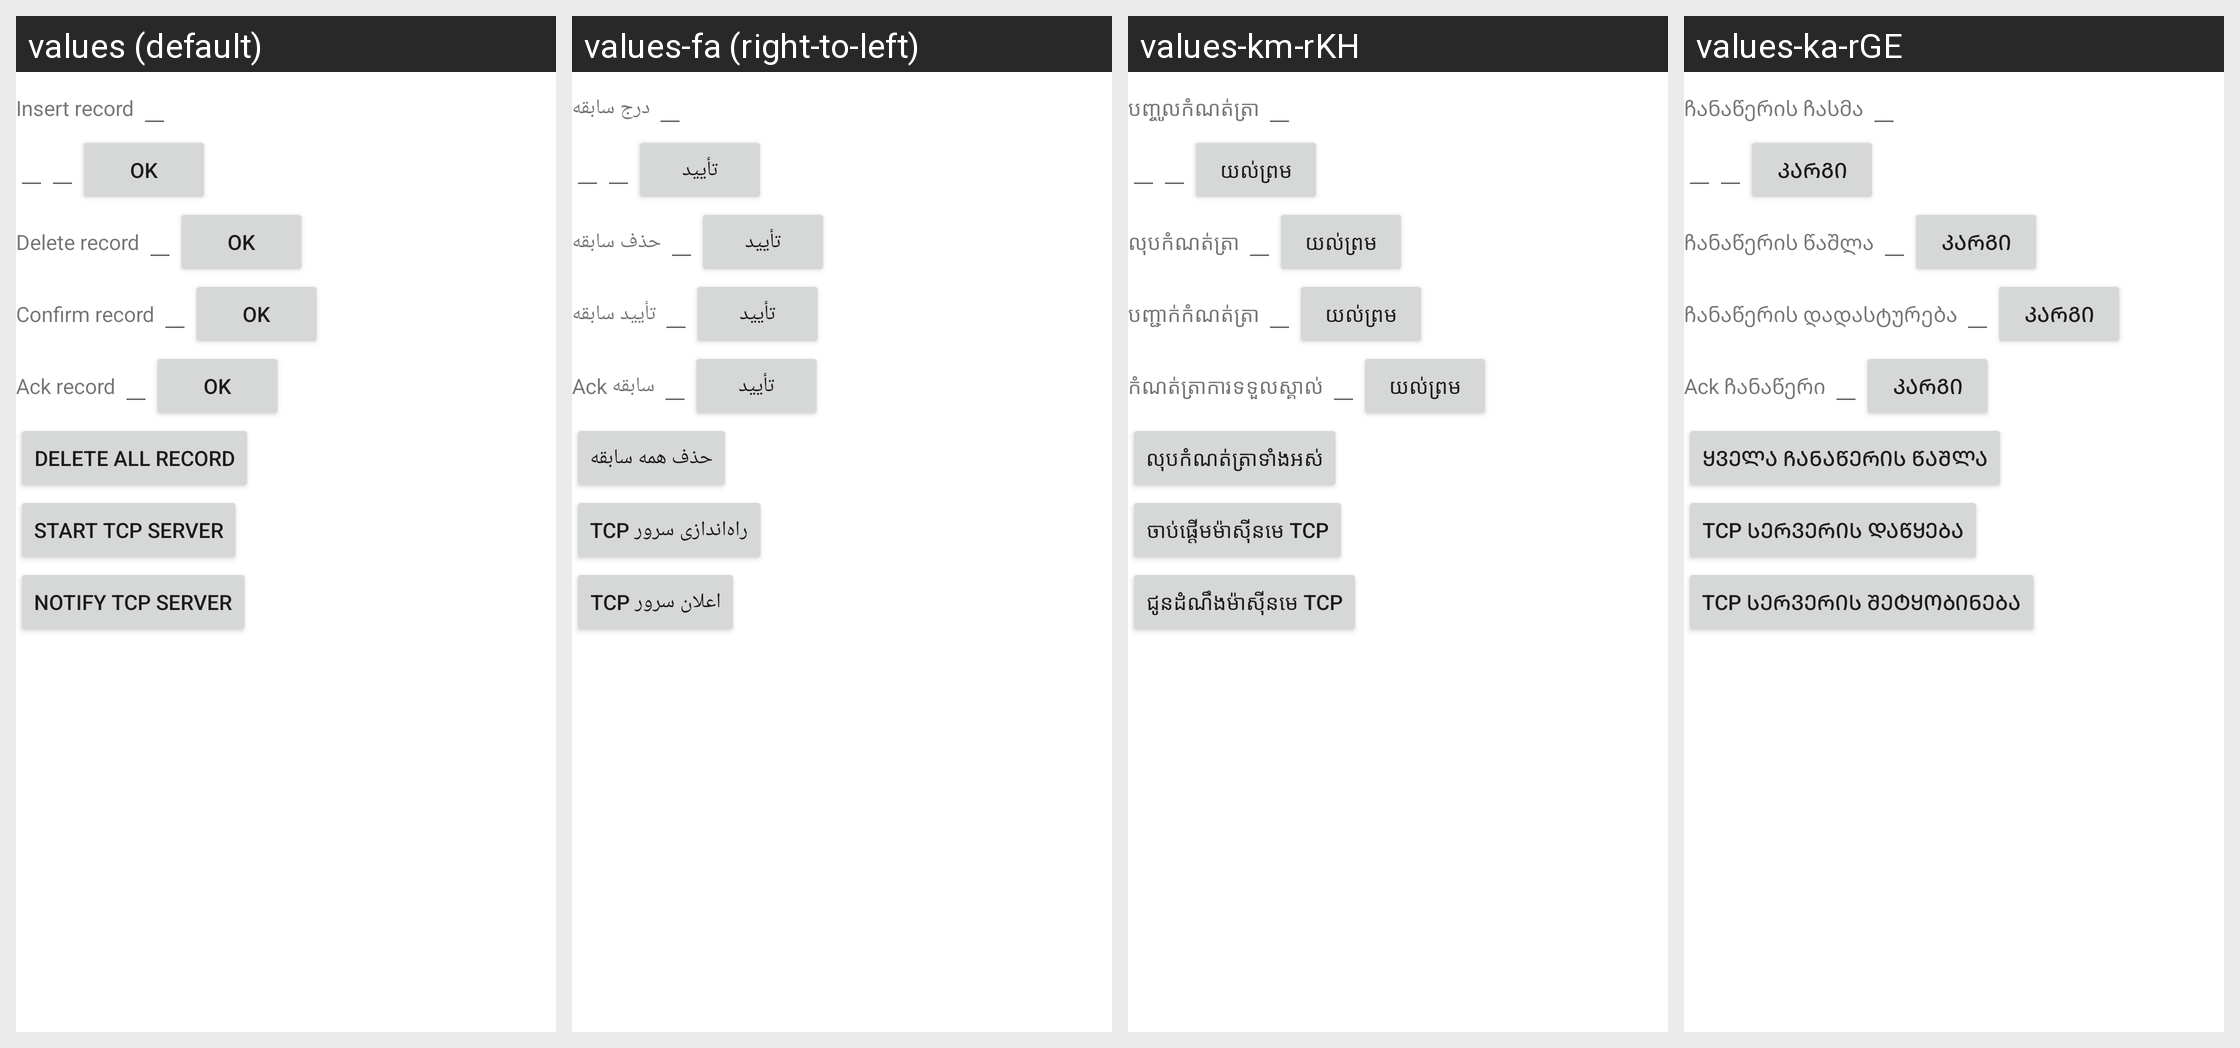

The same Android screen rendered under several of its app's locales, left to right. List the strings drawn on it with the default value and each locale's translation.
Android screen res/layout/testactivity_main.xml rendered under 4 locales, left to right: values (default), values-fa (right-to-left), values-km-rKH, values-ka-rGE. Device: Nexus 5 (rendered at 1080×1920; each locale shown at half size, 540×960, under a caption strip naming it); theme Theme.MaterialComponents.DayNight.NoActionBar.
Other locales in the repository, not shown: values-af, values-am, values-ar, values-ar-rXB, values-az-rAZ, values-bg, values-bn-rBD, values-ca, values-cs, values-da, values-de, values-el, values-en-rGB, values-en-rXA, values-es, values-es-rUS, values-et-rEE, values-eu-rES, values-fi, values-fr, values-fr-rCA, values-gl-rES, values-hi, values-hr, values-hu, values-hy-rAM, values-in, values-is-rIS, values-it, values-iw, values-ja, values-kk-rKZ, values-kn-rIN, values-ko, values-ky-rKG, values-lo-rLA, values-lt, values-lv, values-mk-rMK, values-ml-rIN, values-mn-rMN, values-mr-rIN, values-ms-rMY, values-my-rMM, values-nb, values-ne-rNP, values-nl, values-pl, values-pt, values-pt-rPT, values-ro, values-ru, values-si-rLK, values-sk, values-sl, values-sr, values-sv, values-sw, values-ta-rIN, values-te-rIN, values-th, values-tl, values-tr, values-uk, values-ur-rPK, values-uz-rUZ, values-vi, values-zh-rCN, values-zh-rHK, values-zh-rTW, values-zu.
Strings drawn on this screen, with the default value and each locale's value (text and hints the layout hard-codes, and strings that could not be matched under every locale, appear in the picture but are not listed):

insert_record
  values: Insert record
  values-fa: درج سابقه
  values-km-rKH: បញ្ចូល​កំណត់ត្រា
  values-ka-rGE: ჩანაწერის ჩასმა

ok_button
  values: OK
  values-fa: تأیید
  values-km-rKH: យល់​ព្រម​
  values-ka-rGE: კარგი

delete_record
  values: Delete record
  values-fa: حذف سابقه
  values-km-rKH: លុប​កំណត់​ត្រា
  values-ka-rGE: ჩანაწერის წაშლა

update_record
  values: Confirm record
  values-fa: تأیید سابقه
  values-km-rKH: បញ្ជាក់​កំណត់ត្រា
  values-ka-rGE: ჩანაწერის დადასტურება

ack_record
  values: Ack record
  values-fa: ‏سابقه Ack
  values-km-rKH: កំណត់ត្រា​ការ​ទទួល​ស្គាល់
  values-ka-rGE: Ack ჩანაწერი

deleteAll_record
  values: Delete all record
  values-fa: حذف همه سابقه
  values-km-rKH: លុប​កំណត់​ត្រា​ទាំងអស់
  values-ka-rGE: ყველა ჩანაწერის წაშლა

start_server
  values: Start TCP server
  values-fa: ‏راه‌اندازی سرور TCP
  values-km-rKH: ចាប់ផ្ដើម​​ម៉ាស៊ីន​មេ TCP
  values-ka-rGE: TCP სერვერის დაწყება

notify_server
  values: Notify TCP server
  values-fa: ‏اعلان سرور TCP
  values-km-rKH: ជូន​ដំណឹង​ម៉ាស៊ីន​មេ TCP
  values-ka-rGE: TCP სერვერის შეტყობინება
